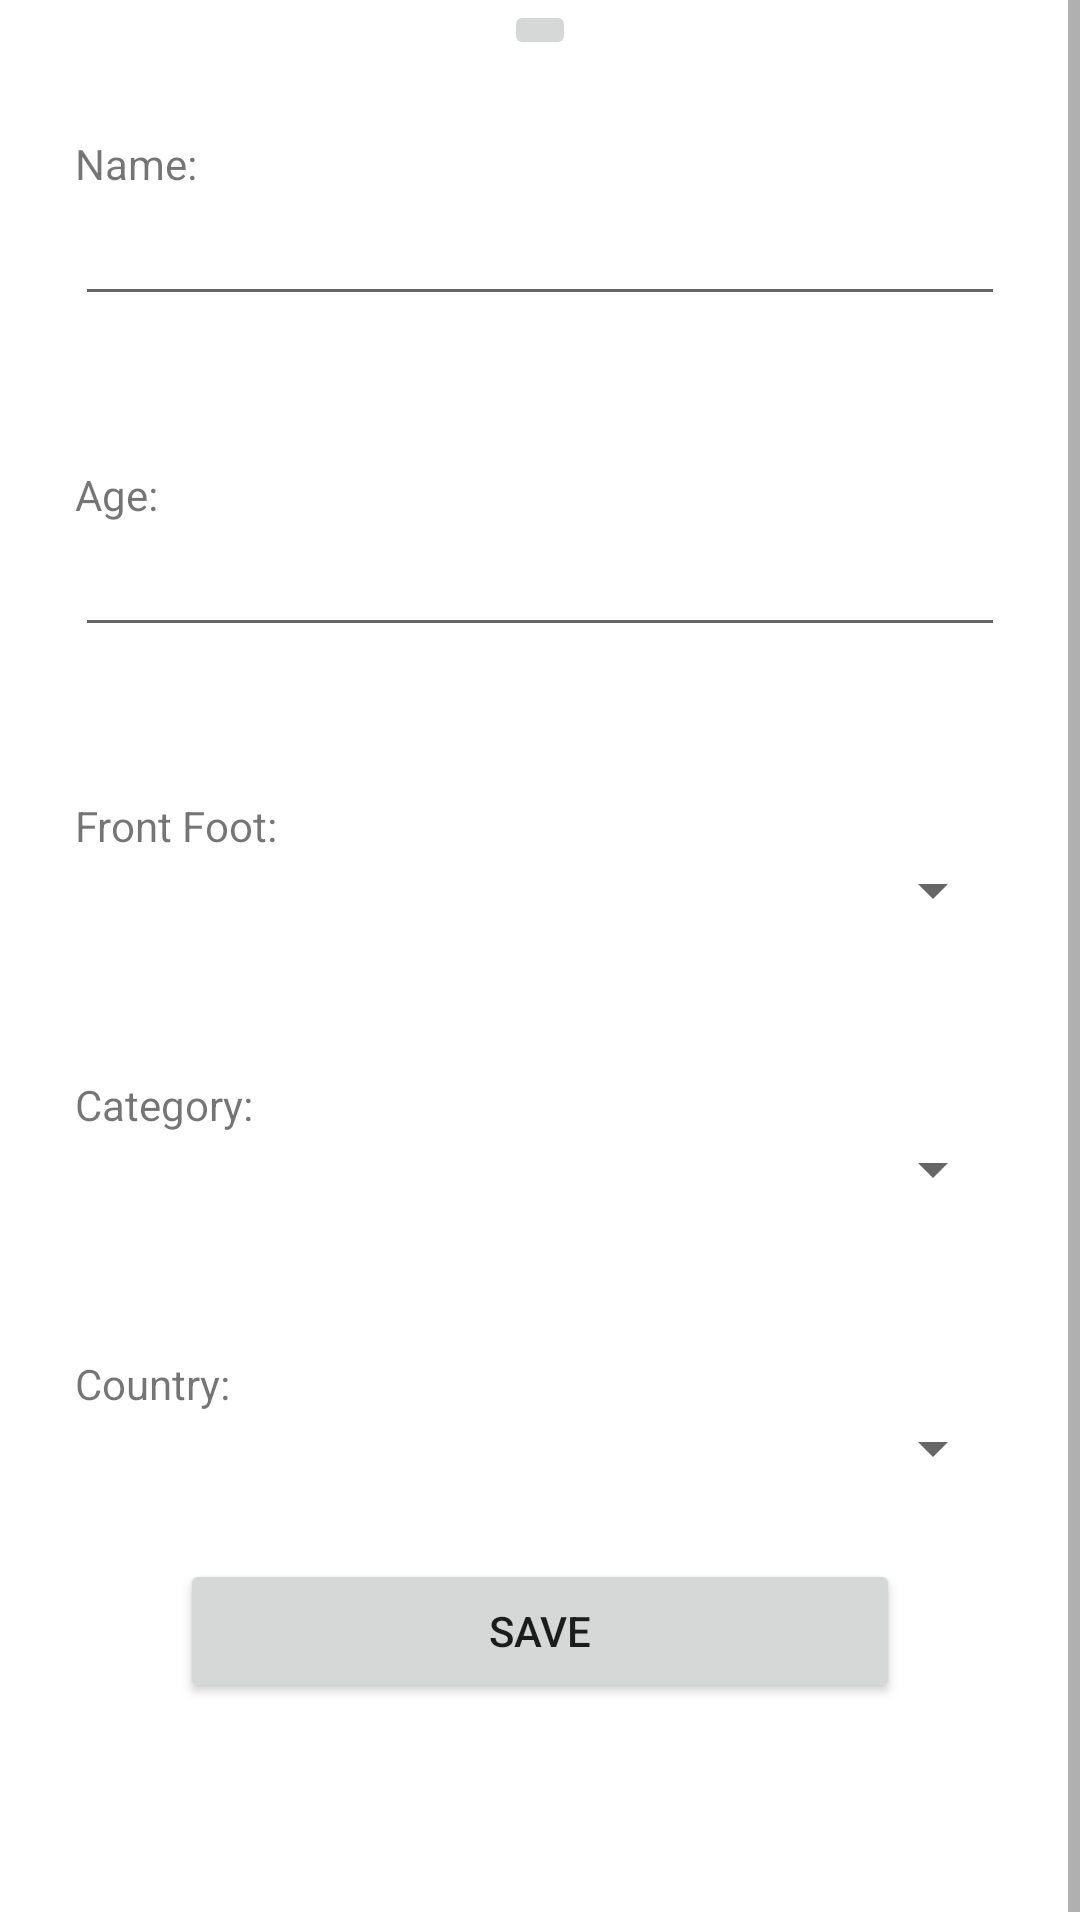

Produce the Android XML layout that renders to this screen, including the resource entries it uses.
<!-- AndroidManifest.xml: application theme Theme.JudgingApp -->
<!-- res/layout/fragment_add_athlete.xml -->
<?xml version="1.0" encoding="utf-8"?>
<ScrollView
    xmlns:android="http://schemas.android.com/apk/res/android"
    xmlns:tools="http://schemas.android.com/tools"
    android:layout_width="match_parent"
    android:layout_height="wrap_content"
    android:orientation="vertical"
    tools:context=".fragments.add_athlete.AddAthleteFragment">

    <LinearLayout
        android:id="@+id/linearLayoutMain"
        android:layout_width="match_parent"
        android:layout_height="wrap_content"
        android:orientation="vertical"
        android:paddingBottom="75dp">

        <ImageButton
            android:id="@+id/imageButton"
            android:layout_width="wrap_content"
            android:layout_height="wrap_content"
            android:layout_gravity="center"
            android:contentDescription="@string/foto_label"
            android:orientation="vertical"
            android:src="@drawable/foto_input" />

        <LinearLayout
            android:id="@+id/linearLayout1"
            android:layout_width="match_parent"
            android:layout_height="wrap_content"
            android:orientation="vertical"
            android:padding="25dp">

            <TextView
                android:id="@+id/name_label"
                android:layout_width="match_parent"
                android:layout_height="wrap_content"
                android:text="@string/name_label" />

            <EditText
                android:id="@+id/name_input"
                android:layout_width="match_parent"
                android:layout_height="wrap_content"
                android:importantForAutofill="no"
                android:inputType="text"
                tools:ignore="LabelFor,SpeakableTextPresentCheck" />

        </LinearLayout>

        <LinearLayout
            android:id="@+id/linearLayout2"
            android:layout_width="match_parent"
            android:layout_height="wrap_content"
            android:orientation="vertical"
            android:padding="25dp">

            <TextView
                android:id="@+id/age_label"
                android:layout_width="match_parent"
                android:layout_height="wrap_content"
                android:text="@string/age_label" />

            <EditText
                android:id="@+id/age_input"
                android:layout_width="match_parent"
                android:layout_height="wrap_content"
                android:importantForAutofill="no"
                android:inputType="number"
                tools:ignore="LabelFor,SpeakableTextPresentCheck" />

        </LinearLayout>

        <LinearLayout
            android:id="@+id/linearLayout3"
            android:layout_width="match_parent"
            android:layout_height="wrap_content"
            android:orientation="vertical"
            android:padding="25dp">

            <TextView
                android:id="@+id/front_foot_label"
                android:layout_width="match_parent"
                android:layout_height="wrap_content"
                android:text="@string/front_foot_label" />

            <Spinner
                android:id="@+id/spinnerFront_Foot"
                android:layout_width="match_parent"
                android:layout_height="0dp"
                android:layout_weight="1"
                android:textAlignment="center" />

        </LinearLayout>

        <LinearLayout
            android:id="@+id/linearLayout4"
            android:layout_width="match_parent"
            android:layout_height="wrap_content"
            android:orientation="vertical"
            android:padding="25dp">

            <TextView
                android:id="@+id/category_label"
                android:layout_width="match_parent"
                android:layout_height="wrap_content"
                android:text="@string/category_label" />

            <Spinner
                android:id="@+id/spinnerCategory"
                android:layout_width="match_parent"
                android:layout_height="0dp"
                android:layout_weight="1"
                android:textAlignment="center" />

        </LinearLayout>

        <LinearLayout
            android:id="@+id/linearLayout5"
            android:layout_width="match_parent"
            android:layout_height="wrap_content"
            android:orientation="vertical"
            android:padding="25dp">

            <TextView
                android:id="@+id/country_label"
                android:layout_width="match_parent"
                android:layout_height="wrap_content"
                android:text="@string/country_label" />

            <Spinner
                android:id="@+id/spinnerCountry"
                android:layout_width="match_parent"
                android:layout_height="0dp"
                android:layout_weight="1"
                android:textAlignment="center" />

        </LinearLayout>

        <Button
            android:id="@+id/button_save"
            android:layout_width="240dp"
            android:layout_height="wrap_content"
            android:layout_gravity="center"
            android:orientation="vertical"
            android:text="@string/button_save" />

    </LinearLayout>

</ScrollView>
<!-- resources referenced by this layout -->
<resources>
  <string name="age_label">Age:</string>
  <string name="button_save">Save</string>
  <string name="category_label">Category:</string>
  <string name="country_label">Country:</string>
  <string name="foto_label">Enviar foto</string>
  <string name="front_foot_label">Front Foot:</string>
  <string name="name_label">Name:</string>
  <style name="Theme.JudgingApp" parent="Theme.MaterialComponents.DayNight.DarkActionBar">
          
          <item name="colorPrimary">@color/colorPrimary</item>
          <item name="windowActionBar">false</item>
          <item name="windowNoTitle">true</item>
      </style>
  <color name="colorPrimary">#FA8C00</color>
</resources>
